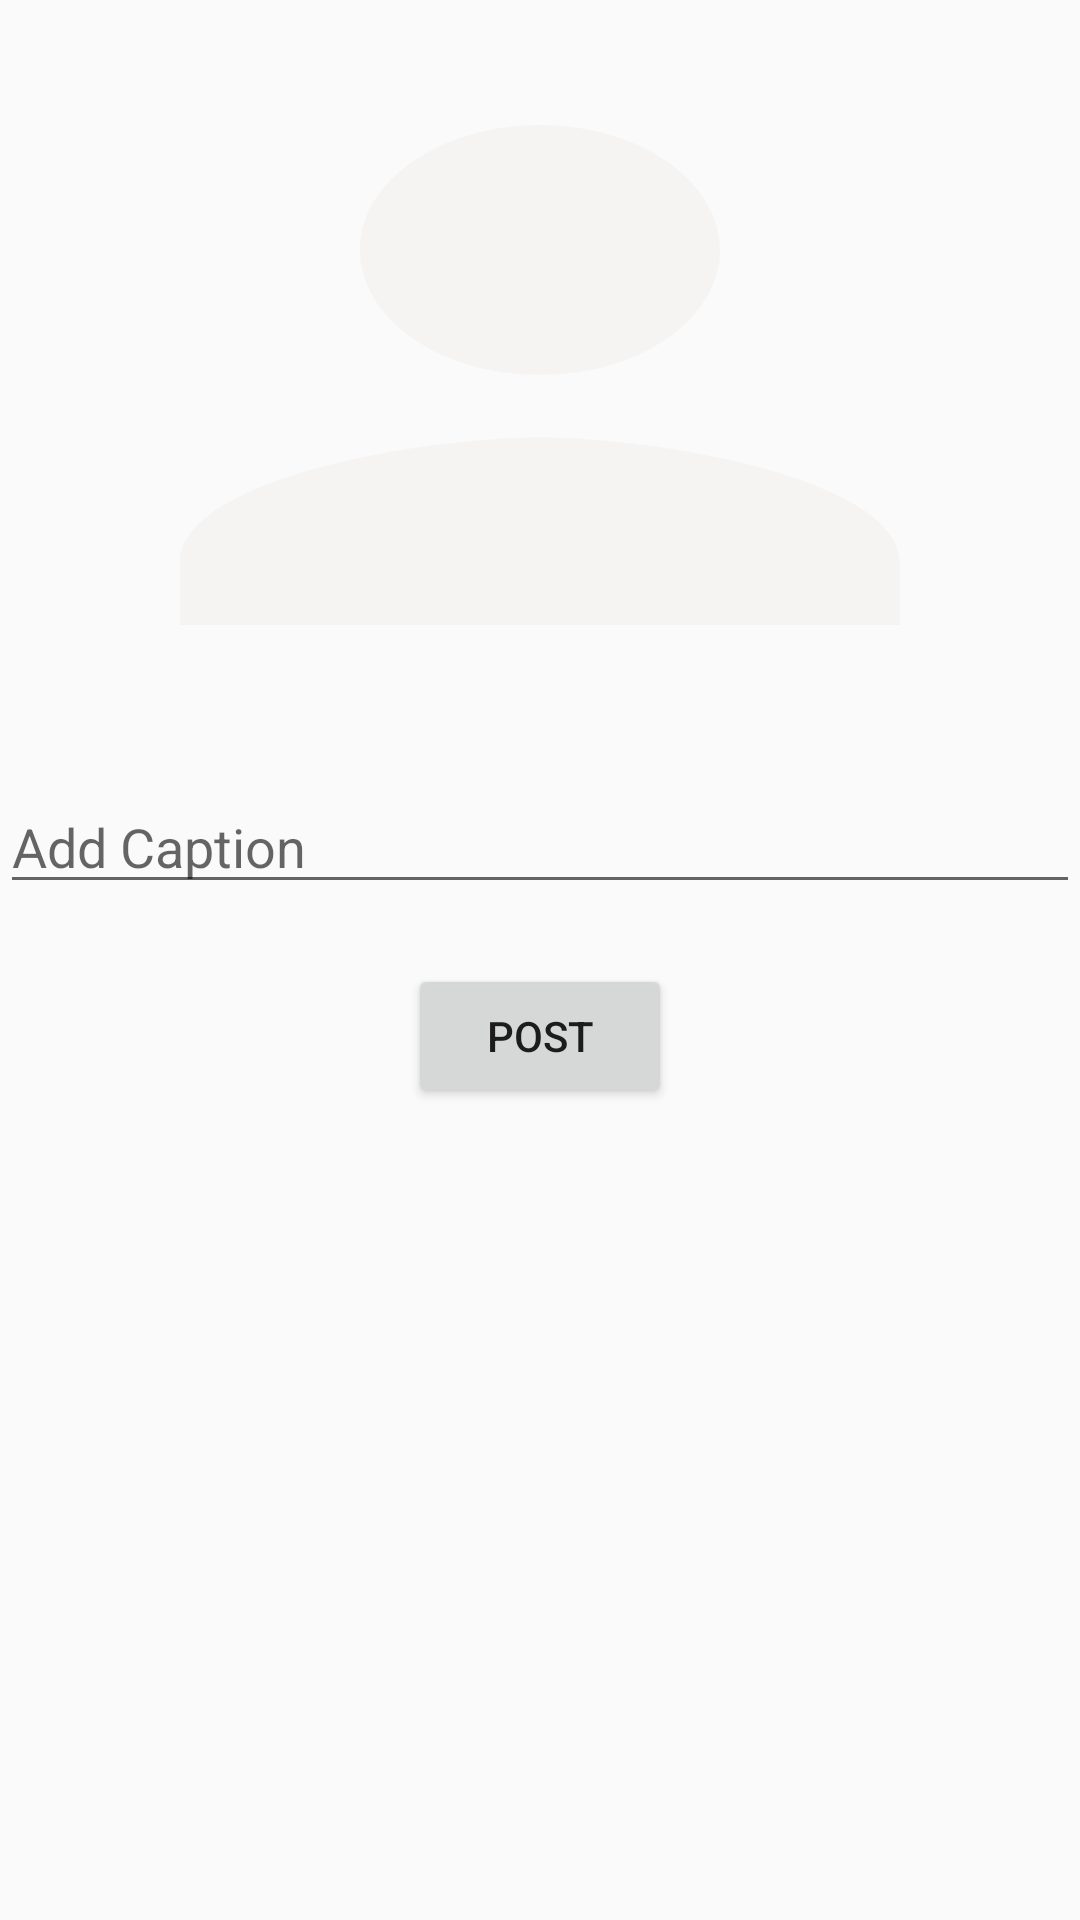

The Android layout XML behind this screen, and the referenced resources:
<!-- AndroidManifest.xml: application theme Theme.SocialMedia -->
<!-- res/layout/activity_add_post.xml -->
<?xml version="1.0" encoding="utf-8"?>
<LinearLayout xmlns:android="http://schemas.android.com/apk/res/android"
    xmlns:app="http://schemas.android.com/apk/res-auto"
    xmlns:tools="http://schemas.android.com/tools"
    android:layout_width="match_parent"
    android:layout_height="match_parent"
    android:orientation="vertical"
    tools:context=".View.AddPostActivity">


    <ImageView
        android:id="@+id/postImage"
        android:layout_width="match_parent"
        android:layout_height="250dp"
        android:scaleType="fitXY"
        android:src="@drawable/profile" />

    <EditText
        android:id="@+id/caption_post"
        android:layout_width="match_parent"
        android:layout_height="wrap_content"
        android:layout_marginTop="10dp"
        android:hint="Add Caption" />

    <Button
        android:id="@+id/btnpost"
        android:layout_width="wrap_content"
        android:layout_height="wrap_content"
        android:layout_gravity="center"
        android:layout_marginTop="20dp"
        android:text="@string/post" />


</LinearLayout>
<!-- resources referenced by this layout -->
<resources>
  <!-- drawable profile (drawable) -->
  <vector android:height="26dp" android:tint="#F6F3F3"
      android:viewportHeight="24" android:viewportWidth="24"
      android:width="26dp" xmlns:android="http://schemas.android.com/apk/res/android">
      <path android:fillColor="@android:color/black" android:pathData="M12,12c2.21,0 4,-1.79 4,-4s-1.79,-4 -4,-4 -4,1.79 -4,4 1.79,4 4,4zM12,14c-2.67,0 -8,1.34 -8,4v2h16v-2c0,-2.66 -5.33,-4 -8,-4z"/>
  </vector>
  <string name="post">Post</string>
  <style name="Theme.SocialMedia" parent="Theme.AppCompat.DayNight.NoActionBar">
          
          <item name="colorPrimary">@color/purple_500</item>
          <item name="colorPrimaryVariant">@color/purple_700</item>
          <item name="colorOnPrimary">@color/white</item>
          
          <item name="colorSecondary">@color/teal_200</item>
          <item name="colorSecondaryVariant">@color/teal_700</item>
          <item name="colorOnSecondary">@color/black</item>
          
          <item name="android:statusBarColor" tools:targetApi="l">?attr/colorPrimaryVariant</item>
          
      </style>
  <!-- not gathered from this repository: default colours our renderer supplied (Android Studio template values) -->
  <color name="purple_500">#FF6200EE</color>
  <color name="purple_700">#FF3700B3</color>
  <color name="teal_200">#FF03DAC5</color>
  <color name="teal_700">#FF018786</color>
  <color name="black">#FF000000</color>
  <color name="white">#FFFFFFFF</color>
</resources>
